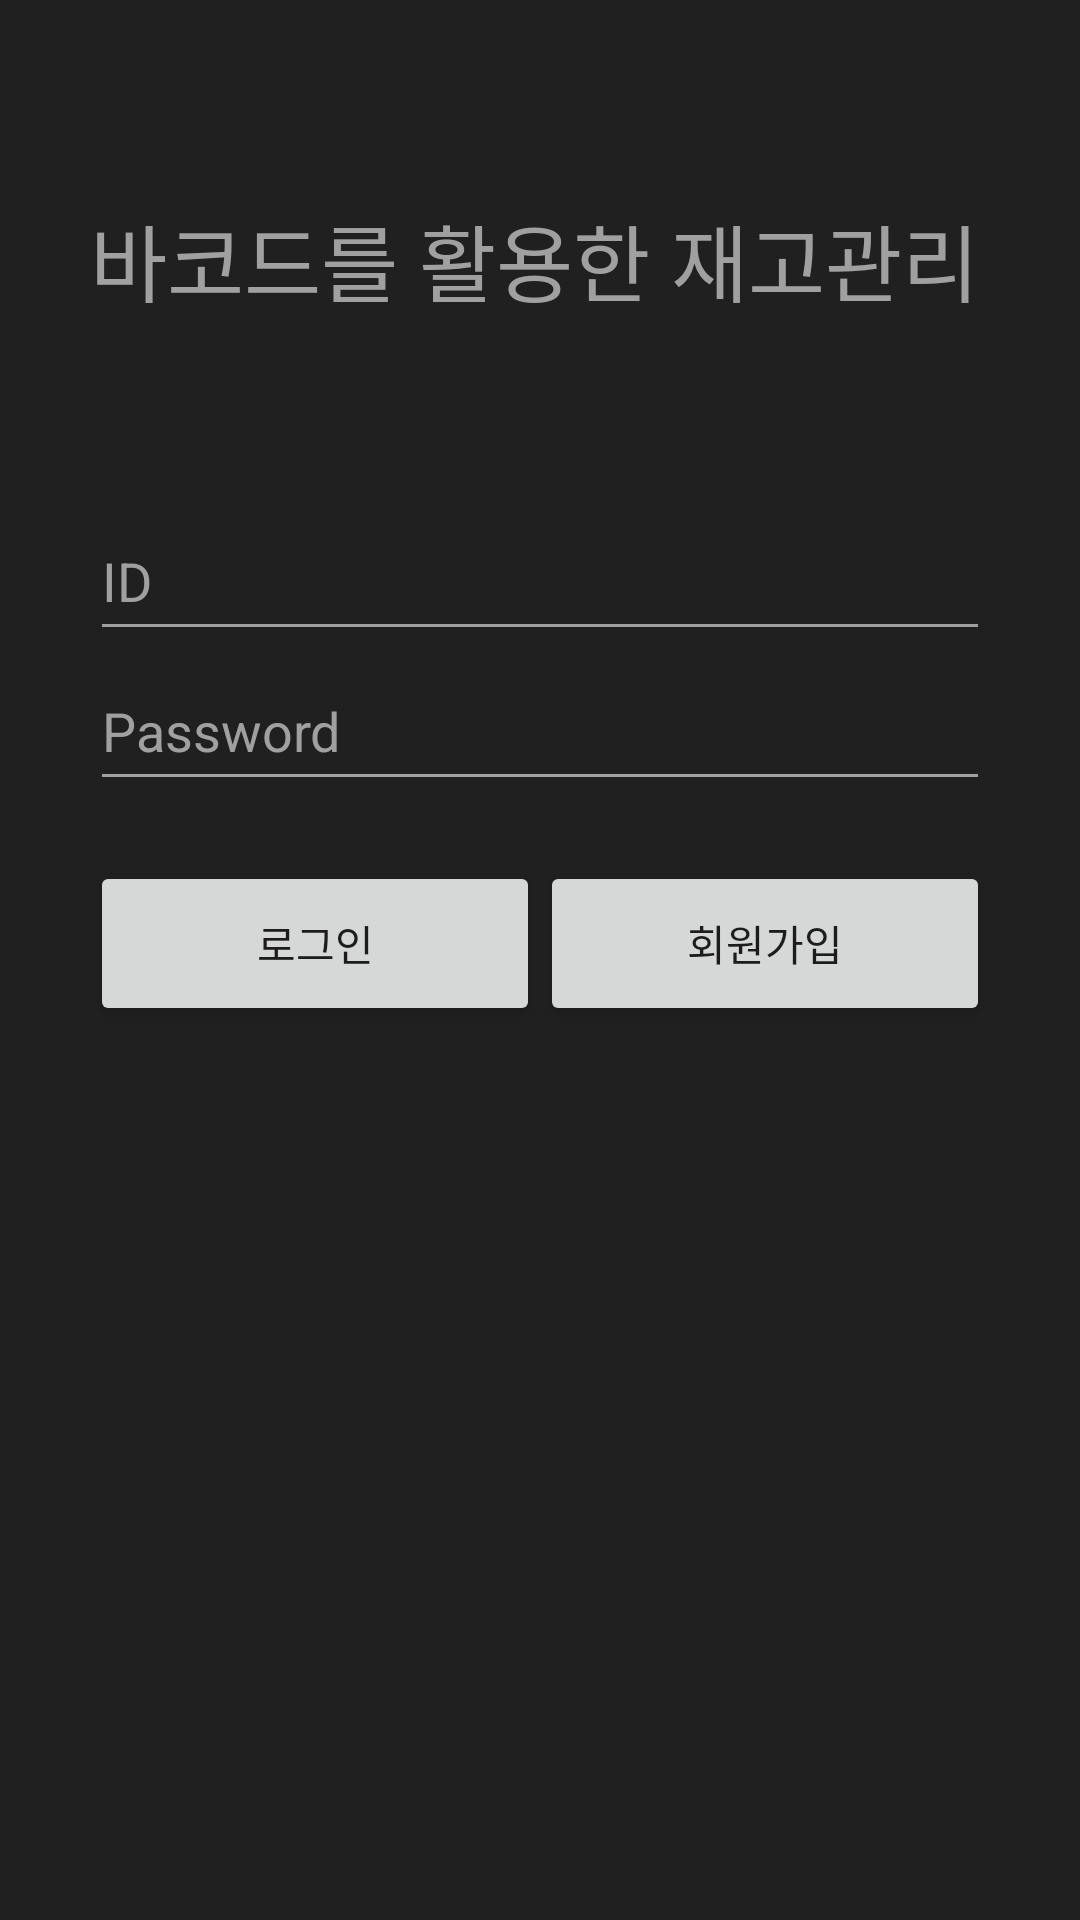

The Android layout XML behind this screen, and the referenced resources:
<!-- AndroidManifest.xml: application theme AppTheme -->
<!-- res/layout/activity_main.xml -->
<?xml version="1.0" encoding="utf-8"?>
<RelativeLayout
    xmlns:android="http://schemas.android.com/apk/res/android"
    xmlns:tools="http://schemas.android.com/tools"
    android:layout_width="match_parent"
    android:layout_height="match_parent"
    android:paddingBottom="16dp"
    android:paddingLeft="16dp"
    android:paddingRight="16dp"
    android:paddingTop="16dp"
    android:background="#202020"
    tools:context=".MainActivity">
    <TextView
        android:layout_width="300dp"
        android:layout_height="50dp"
        android:textColor="#A0A0A0"
        android:text="바코드를 활용한 재고관리"
        android:textSize="28dp"
        android:layout_centerHorizontal="true"
        android:layout_marginTop="50dp"
        />
    <EditText
        android:layout_width="300dp"
        android:layout_height="50dp"
        android:id="@+id/editId"
        android:layout_centerHorizontal="true"
        android:textColorHint="#A0A0A0"
        android:textColor="#A0A0A0"
        android:textCursorDrawable="@null"
        android:backgroundTint="#A0A0A0"
        android:hint="ID"
        android:layout_marginTop="151dp" />

    <EditText
        android:layout_width="300dp"
        android:layout_height="50dp"
        android:id="@+id/editPw"
        android:inputType="textPassword"
        android:layout_centerHorizontal="true"
        android:hint="Password"
        android:textColorHint="#A0A0A0"
        android:textColor="#A0A0A0"
        android:textCursorDrawable="@null"
        android:backgroundTint="#A0A0A0"
        android:layout_below="@+id/editId" />
    <Button
        android:layout_width="150dp"
        android:layout_height="55dp"
        android:text="로그인"
        android:id="@+id/loginBtn"
        android:textAllCaps="false"
        android:layout_marginTop="20dp"
        android:layout_below="@+id/editPw"
        android:layout_toStartOf="@+id/signupBtn" />

    <Button
        android:layout_width="150dp"
        android:layout_height="55dp"
        android:text="회원가입"
        android:id="@+id/signupBtn"
        android:textAllCaps="false"
        android:layout_alignTop="@+id/loginBtn"
        android:layout_alignEnd="@+id/editPw" />

</RelativeLayout>
<!-- resources referenced by this layout -->
<resources>
  <style name="AppTheme" parent="Theme.AppCompat.Light.DarkActionBar">
          
          <item name="colorPrimary">@color/colorPrimary</item>
          <item name="colorPrimaryDark">@color/colorPrimaryDark</item>
          <item name="colorAccent">@color/colorAccent</item>
      </style>
  <color name="colorPrimary">#3F51B5</color>
  <color name="colorPrimaryDark">#303F9F</color>
  <color name="colorAccent">#FF4081</color>
</resources>
